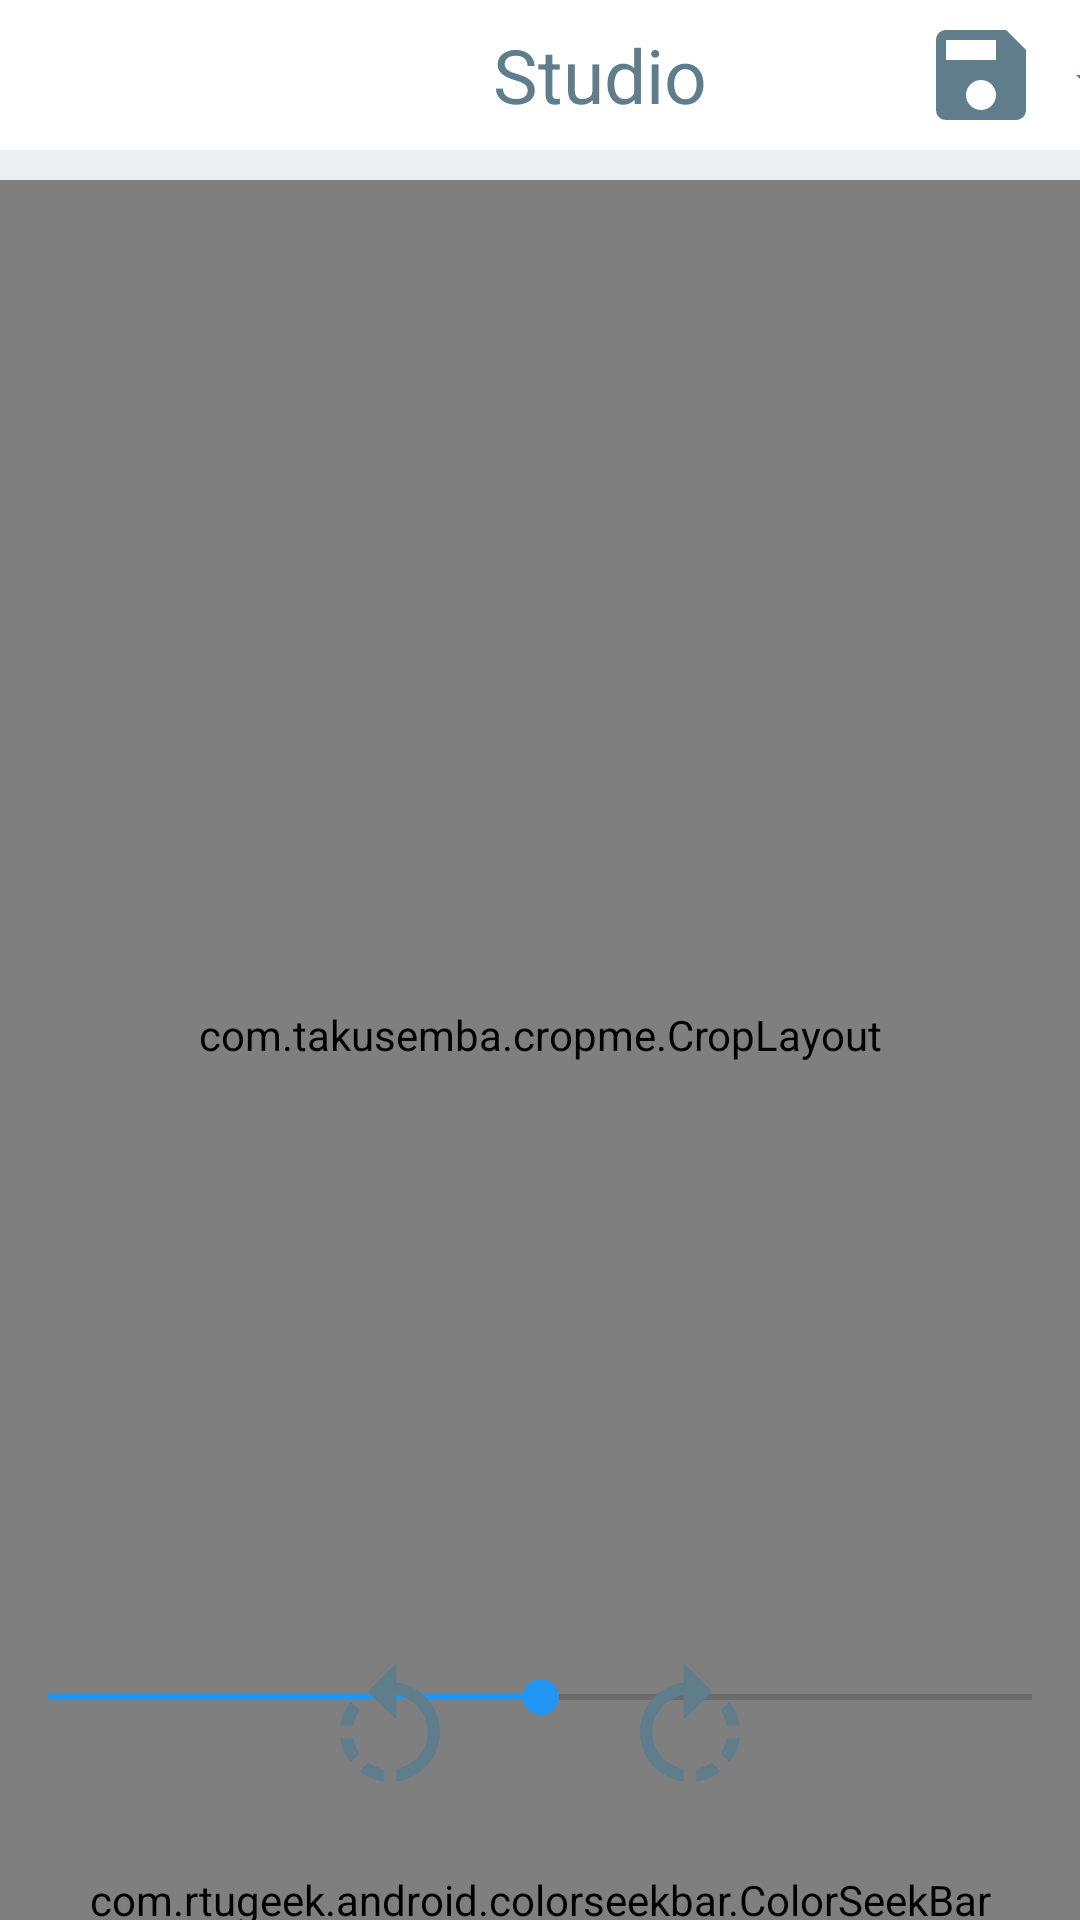

Layout XML and referenced resources for this Android screen:
<!-- AndroidManifest.xml: application theme AppTheme -->
<!-- res/layout/fragment_studio.xml -->
<?xml version="1.0" encoding="utf-8"?>
<androidx.constraintlayout.widget.ConstraintLayout xmlns:android="http://schemas.android.com/apk/res/android"
    xmlns:app="http://schemas.android.com/apk/res-auto"
    xmlns:tools="http://schemas.android.com/tools"
    android:layout_width="match_parent"
    android:layout_height="match_parent"
    android:background="@color/blue_grey_bg_light"
    android:orientation="vertical"
    tools:ignore="Overdraw">


    <LinearLayout
        android:layout_width="match_parent"
        android:layout_height="50dp"
        android:background="@android:color/white"
        android:orientation="horizontal"
        tools:ignore="MissingConstraints">

        <ImageView
            android:id="@+id/fragment_studio_undo_parent"
            android:layout_width="40dp"
            android:layout_height="50dp"
            android:src="@drawable/ic_arrow_left_black_24dp"
            android:contentDescription="@string/go_back_content"
            tools:ignore="PrivateResource" />

        <TextView
            android:id="@+id/fragment_studio_center_text"
            android:layout_width="100dp"
            android:layout_height="50dp"
            android:textColor="@color/blue_grey_active"
            android:textSize="25sp"
            android:text="@string/center_text_default"
            android:layout_gravity="center"
            android:textAlignment="center"
            android:elegantTextHeight="true"
            android:layout_marginStart="110dp"
            android:layout_marginTop="4dp" />

        <ImageView
            android:id="@+id/fragment_studio_save"
            android:layout_height="50dp"
            android:layout_width="40dp"
            android:src="@drawable/ic_save_black_24dp"
            android:layout_marginStart="57dp"
            android:contentDescription="@string/save_image_content"/>

        <ImageView
            android:id="@+id/fragment_studio_restore"
            android:layout_height="50dp"
            android:layout_width="40dp"
            android:src="@drawable/ic_restore_black_24dp"
            android:layout_marginStart="10dp"
            android:contentDescription="@string/restore_image_content"/>


    </LinearLayout>

    <com.github.chrisbanes.photoview.PhotoView
        android:id="@+id/photo_view"
        android:layout_width="0dp"
        android:layout_height="0dp"
        android:layout_marginTop="60dp"
        android:layout_marginBottom="50dp"
        app:layout_constraintBottom_toTopOf="@+id/editing_tool_recyclerview"
        app:layout_constraintEnd_toEndOf="parent"
        app:layout_constraintStart_toStartOf="parent"
        app:layout_constraintTop_toTopOf="parent" />

    <ja.burhanrashid52.photoeditor.PhotoEditorView
        android:id="@+id/photo_editor"
        android:layout_width="0dp"
        android:layout_height="0dp"
        android:layout_marginTop="60dp"
        android:layout_marginBottom="10dp"
        app:layout_constraintBottom_toBottomOf="parent"
        app:layout_constraintEnd_toEndOf="parent"
        app:layout_constraintStart_toStartOf="parent"
        app:layout_constraintTop_toTopOf="parent" />

    <com.takusemba.cropme.CropLayout
        android:id="@+id/crop_view"
        android:layout_width="0dp"
        android:layout_height="0dp"
        android:layout_marginTop="60dp"
        android:layout_marginBottom="10dp"
        app:layout_constraintBottom_toBottomOf="parent"
        app:layout_constraintEnd_toEndOf="parent"
        app:layout_constraintStart_toStartOf="parent"
        app:layout_constraintTop_toTopOf="parent"

        app:cropme_background_alpha="80%"
        app:cropme_frame_height_percent="80%"
        app:cropme_frame_width_percent="80%"
        app:cropme_max_scale="2.0"
        app:cropme_overlay_shape="rectangle"
        app:cropme_with_border="true"/>



    <com.rtugeek.android.colorseekbar.ColorSeekBar
        android:id="@+id/seek"
        android:layout_width="0dp"
        android:layout_height="wrap_content"
        app:colorSeeds="@array/material_colors"
        app:layout_constraintBottom_toTopOf="@+id/editing_tool_recyclerview"
        app:layout_constraintEnd_toEndOf="parent"
        app:layout_constraintHorizontal_bias="0.0"
        app:layout_constraintStart_toStartOf="parent"
        app:layout_constraintTop_toBottomOf="@+id/photo_view"
        app:layout_constraintVertical_bias="3.5" />

    <SeekBar
        android:layout_width="0dp"
        android:layout_height="wrap_content"
        android:id="@+id/brightness_seek_bar"
        android:progress="256"
        android:max="511"

        app:layout_constraintBottom_toTopOf="@+id/editing_tool_recyclerview"
        app:layout_constraintEnd_toEndOf="parent"
        app:layout_constraintHorizontal_bias="0.0"
        app:layout_constraintStart_toStartOf="parent"
        app:layout_constraintTop_toBottomOf="@+id/photo_view"
        app:layout_constraintVertical_bias="1.3"
        />



    <LinearLayout
        android:layout_width="0dp"
        android:layout_height="0dp"
        android:id="@+id/rotation_button_menu"
        android:orientation="horizontal"


        app:layout_constraintBottom_toBottomOf="parent"
        app:layout_constraintEnd_toEndOf="parent"
        app:layout_constraintHorizontal_bias="0.0"
        app:layout_constraintStart_toStartOf="parent"
        app:layout_constraintTop_toBottomOf="@+id/photo_view"
        app:layout_constraintVertical_bias="3.5"
        android:gravity="center">

        <ImageView
            android:layout_width="50dp"
            android:layout_height="50dp"
            android:id="@+id/rotate_left"
            android:src="@drawable/ic_rotate_left_black_24dp"
            android:contentDescription="@string/rotate_left_content"/>

        <ImageView
            android:layout_width="50dp"
            android:layout_height="50dp"
            android:id="@+id/rotate_right"
            android:src="@drawable/ic_rotate_right_black_24dp"
            android:layout_marginStart="50dp"
            android:contentDescription="@string/rotate_right_content"/>


    </LinearLayout>

    <androidx.recyclerview.widget.RecyclerView
        android:id="@+id/editing_tool_recyclerview"
        android:layout_width="match_parent"
        android:layout_height="75dp"
        android:orientation="horizontal"
        app:layout_constraintBottom_toBottomOf="parent"
        app:layout_constraintEnd_toEndOf="parent">

    </androidx.recyclerview.widget.RecyclerView>

    <androidx.recyclerview.widget.RecyclerView
        android:id="@+id/filter_recyclerview"
        android:layout_width="match_parent"
        android:layout_height="120dp"
        android:orientation="horizontal"
        app:layout_constraintBottom_toBottomOf="parent"
        app:layout_constraintEnd_toEndOf="parent">

    </androidx.recyclerview.widget.RecyclerView>




</androidx.constraintlayout.widget.ConstraintLayout>
<!-- resources referenced by this layout -->
<resources>
  <color name="blue_grey_active">#607d8b</color>
  <color name="blue_grey_bg_light">#eceff1</color>
  <!-- drawable ic_restore_black_24dp (drawable) -->
  <vector xmlns:android="http://schemas.android.com/apk/res/android"
          android:width="24dp"
          android:height="24dp"
          android:viewportWidth="24.0"
          android:viewportHeight="24.0">
      <path
          android:fillColor="@color/blue_grey_active"
          android:pathData="M13,3c-4.97,0 -9,4.03 -9,9L1,12l3.89,3.89 0.07,0.14L9,12L6,12c0,-3.87 3.13,-7 7,-7s7,3.13 7,7 -3.13,7 -7,7c-1.93,0 -3.68,-0.79 -4.94,-2.06l-1.42,1.42C8.27,19.99 10.51,21 13,21c4.97,0 9,-4.03 9,-9s-4.03,-9 -9,-9zM12,8v5l4.28,2.54 0.72,-1.21 -3.5,-2.08L13.5,8L12,8z"/>
  </vector>
  <!-- drawable ic_rotate_left_black_24dp (drawable) -->
  <vector xmlns:android="http://schemas.android.com/apk/res/android"
          android:width="24dp"
          android:height="24dp"
          android:viewportWidth="24.0"
          android:viewportHeight="24.0">
      <path
          android:fillColor="@color/blue_grey_active"
          android:pathData="M7.11,8.53L5.7,7.11C4.8,8.27 4.24,9.61 4.07,11h2.02c0.14,-0.87 0.49,-1.72 1.02,-2.47zM6.09,13L4.07,13c0.17,1.39 0.72,2.73 1.62,3.89l1.41,-1.42c-0.52,-0.75 -0.87,-1.59 -1.01,-2.47zM7.1,18.32c1.16,0.9 2.51,1.44 3.9,1.61L11,17.9c-0.87,-0.15 -1.71,-0.49 -2.46,-1.03L7.1,18.32zM13,4.07L13,1L8.45,5.55 13,10L13,6.09c2.84,0.48 5,2.94 5,5.91s-2.16,5.43 -5,5.91v2.02c3.95,-0.49 7,-3.85 7,-7.93s-3.05,-7.44 -7,-7.93z"/>
  </vector>
  <!-- drawable ic_rotate_right_black_24dp (drawable) -->
  <vector xmlns:android="http://schemas.android.com/apk/res/android"
          android:width="24dp"
          android:height="24dp"
          android:viewportWidth="24.0"
          android:viewportHeight="24.0">
      <path
          android:fillColor="@color/blue_grey_active"
          android:pathData="M15.55,5.55L11,1v3.07C7.06,4.56 4,7.92 4,12s3.05,7.44 7,7.93v-2.02c-2.84,-0.48 -5,-2.94 -5,-5.91s2.16,-5.43 5,-5.91L11,10l4.55,-4.45zM19.93,11c-0.17,-1.39 -0.72,-2.73 -1.62,-3.89l-1.42,1.42c0.54,0.75 0.88,1.6 1.02,2.47h2.02zM13,17.9v2.02c1.39,-0.17 2.74,-0.71 3.9,-1.61l-1.44,-1.44c-0.75,0.54 -1.59,0.89 -2.46,1.03zM16.89,15.48l1.42,1.41c0.9,-1.16 1.45,-2.5 1.62,-3.89h-2.02c-0.14,0.87 -0.48,1.72 -1.02,2.48z"/>
  </vector>
  <!-- drawable ic_save_black_24dp (drawable) -->
  <vector xmlns:android="http://schemas.android.com/apk/res/android"
          android:width="24dp"
          android:height="24dp"
          android:viewportWidth="24.0"
          android:viewportHeight="24.0">
      <path
          android:fillColor="@color/blue_grey_active"
          android:pathData="M17,3L5,3c-1.11,0 -2,0.9 -2,2v14c0,1.1 0.89,2 2,2h14c1.1,0 2,-0.9 2,-2L21,7l-4,-4zM12,19c-1.66,0 -3,-1.34 -3,-3s1.34,-3 3,-3 3,1.34 3,3 -1.34,3 -3,3zM15,9L5,9L5,5h10v4z"/>
  </vector>
  <string name="center_text_default">Studio</string>
  <string name="go_back_content">go back</string>
  
      //Fragment Plus
  <string name="restore_image_content">restore image</string>
  <string name="rotate_left_content">rotate image left</string>
  <string name="rotate_right_content">rotate image right</string>
  <string name="save_image_content">save image</string>
  <style name="AppTheme" parent="Theme.AppCompat.Light.NoActionBar">
          
          <item name="colorPrimary">@color/colorPrimary</item>
          <item name="colorPrimaryDark">@color/colorPrimaryDark</item>
          <item name="colorAccent">@color/colorAccent</item>
      </style>
  
      //Edit text style (Add text dialog fragment)
  <color name="colorPrimary">#2196F3</color>
  <color name="colorPrimaryDark">#238ad8</color>
  <color name="colorAccent">#2196F3</color>
</resources>
